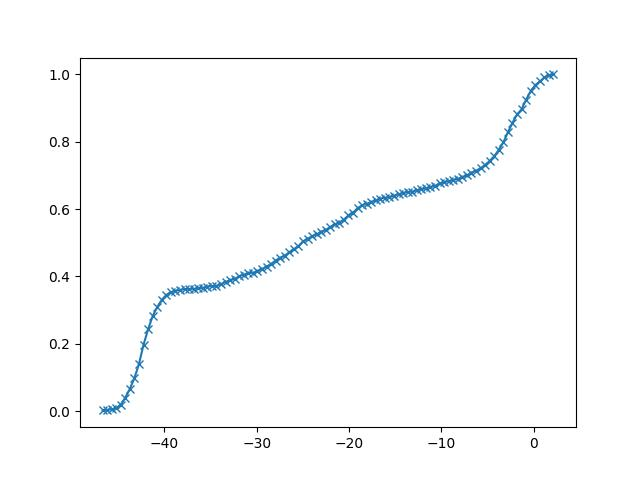

Data behind this chart, as committed beside it:
-4.668534040906724414e+01, 2.000000000000000042e-03
-4.619201977246520130e+01, 4.000000000000000083e-03
-4.569869913586315135e+01, 5.000000000000000104e-03
-4.520537849926110852e+01, 9.000000000000001055e-03
-4.471205786265905857e+01, 1.900000000000000300e-02
-4.421873722605701573e+01, 4.000000000000001471e-02
-4.372541658945497289e+01, 6.600000000000003086e-02
-4.323209595285292295e+01, 9.800000000000005929e-02
-4.273877531625088011e+01, 1.400000000000000966e-01
-4.224545467964883017e+01, 1.970000000000001472e-01
-4.175213404304678733e+01, 2.430000000000001881e-01
-4.125881340644474449e+01, 2.820000000000001950e-01
-4.076549276984269454e+01, 3.090000000000002189e-01
-4.027217213324065170e+01, 3.300000000000002376e-01
-3.977885149663860886e+01, 3.450000000000002509e-01
-3.928553086003655892e+01, 3.530000000000002580e-01
-3.879221022343451608e+01, 3.570000000000002616e-01
-3.829888958683247324e+01, 3.600000000000002642e-01
-3.780556895023042330e+01, 3.620000000000002660e-01
-3.731224831362838046e+01, 3.630000000000002669e-01
-3.681892767702633051e+01, 3.630000000000002669e-01
-3.632560704042428767e+01, 3.650000000000002687e-01
-3.583228640382223773e+01, 3.660000000000002696e-01
-3.533896576722019489e+01, 3.700000000000002731e-01
-3.484564513061815205e+01, 3.710000000000002740e-01
-3.435232449401610211e+01, 3.720000000000002749e-01
-3.385900385741405927e+01, 3.770000000000002793e-01
-3.336568322081201643e+01, 3.840000000000002855e-01
-3.287236258420996649e+01, 3.880000000000002891e-01
-3.237904194760792365e+01, 3.930000000000002935e-01
-3.188572131100587725e+01, 4.000000000000002998e-01
-3.139240067440383086e+01, 4.050000000000003042e-01
-3.089908003780178802e+01, 4.100000000000003086e-01
-3.040575940119974163e+01, 4.110000000000003095e-01
-2.991243876459769524e+01, 4.150000000000003131e-01
-2.941911812799564885e+01, 4.220000000000003193e-01
-2.892579749139360246e+01, 4.290000000000003255e-01
-2.843247685479155962e+01, 4.370000000000003326e-01
-2.793915621818951323e+01, 4.470000000000003415e-01
-2.744583558158746683e+01, 4.560000000000003495e-01
-2.695251494498542044e+01, 4.610000000000003539e-01
-2.645919430838337760e+01, 4.720000000000003637e-01
-2.596587367178133121e+01, 4.810000000000003717e-01
-2.547255303517928482e+01, 4.900000000000003797e-01
-2.497923239857723843e+01, 5.040000000000003366e-01
-2.448591176197519559e+01, 5.110000000000003428e-01
-2.399259112537314920e+01, 5.200000000000003508e-01
-2.349927048877110281e+01, 5.250000000000003553e-01
-2.300594985216905641e+01, 5.320000000000003615e-01
-2.251262921556701002e+01, 5.380000000000003668e-01
-2.201930857896496718e+01, 5.470000000000003748e-01
-2.152598794236292079e+01, 5.550000000000003819e-01
-2.103266730576087440e+01, 5.600000000000003864e-01
-2.053934666915882801e+01, 5.690000000000003944e-01
-2.004602603255678517e+01, 5.810000000000004050e-01
-1.955270539595473878e+01, 5.890000000000004121e-01
-1.905938475935269238e+01, 6.030000000000004245e-01
-1.856606412275064599e+01, 6.110000000000004317e-01
-1.807274348614860315e+01, 6.160000000000004361e-01
-1.757942284954655676e+01, 6.200000000000004396e-01
-1.708610221294451037e+01, 6.260000000000004450e-01
... 39 more rows
